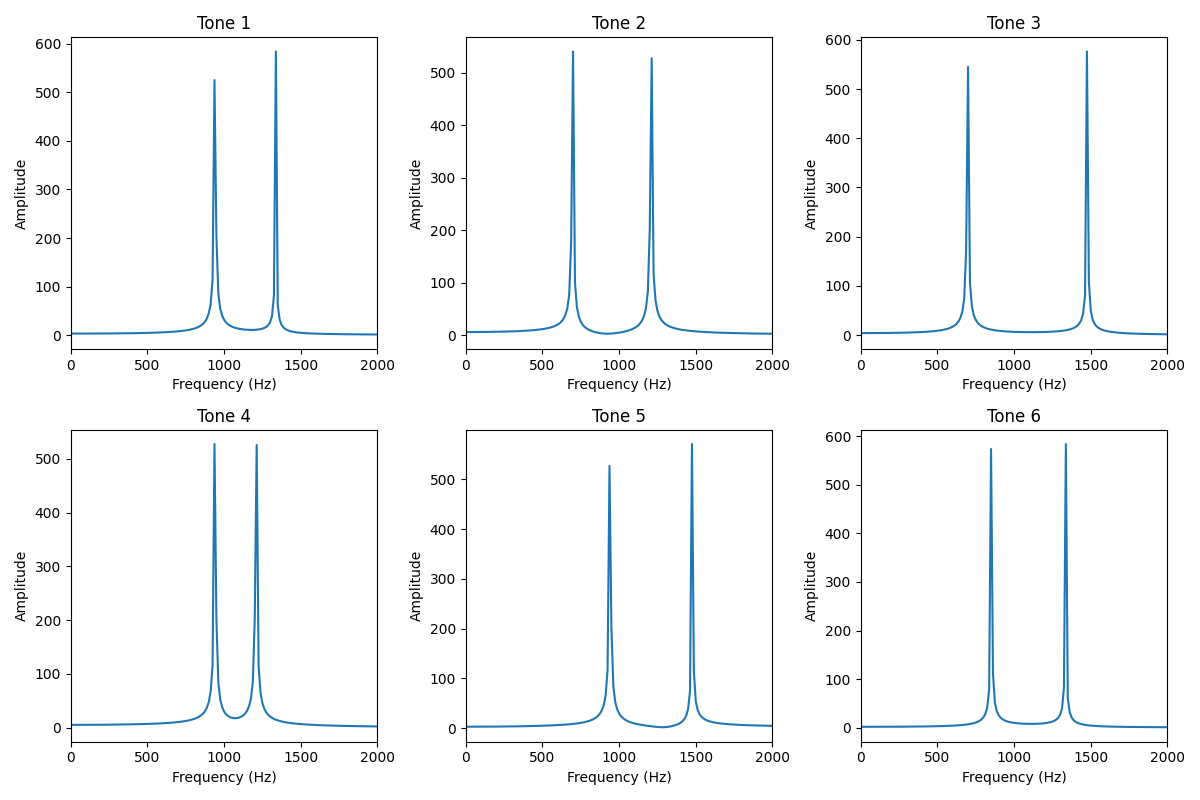

The file beside this chart, header and first rows:
Tone, Frequency (Hz), Magnitude
0, 12.5, 3.297
0, 25.0, 3.299
0, 37.5, 3.302
0, 50.0, 3.306
0, 62.5, 3.312
0, 75.0, 3.319
0, 87.5, 3.328
0, 100.0, 3.338
0, 112.5, 3.349
0, 125.0, 3.362
0, 137.5, 3.376
0, 150.0, 3.392
0, 162.5, 3.409
0, 175.0, 3.427
0, 187.5, 3.447
0, 200.0, 3.469
0, 212.5, 3.493
0, 225.0, 3.518
0, 237.5, 3.545
0, 250.0, 3.574
0, 262.5, 3.605
0, 275.0, 3.638
0, 287.5, 3.674
0, 300.0, 3.711
0, 312.5, 3.751
0, 325.0, 3.793
0, 337.5, 3.838
0, 350.0, 3.886
0, 362.5, 3.936
0, 375.0, 3.99
0, 387.5, 4.046
0, 400.0, 4.107
0, 412.5, 4.171
0, 425.0, 4.239
0, 437.5, 4.311
0, 450.0, 4.387
0, 462.5, 4.469
0, 475.0, 4.556
0, 487.5, 4.648
0, 500.0, 4.747
0, 512.5, 4.852
0, 525.0, 4.964
0, 537.5, 5.084
0, 550.0, 5.213
0, 562.5, 5.352
0, 575.0, 5.5
0, 587.5, 5.661
0, 600.0, 5.834
0, 612.5, 6.021
0, 625.0, 6.225
0, 637.5, 6.446
0, 650.0, 6.688
0, 662.5, 6.952
0, 675.0, 7.243
0, 687.5, 7.564
0, 700.0, 7.92
0, 712.5, 8.317
0, 725.0, 8.761
0, 737.5, 9.262
0, 750.0, 9.83
... 3,534 more rows
